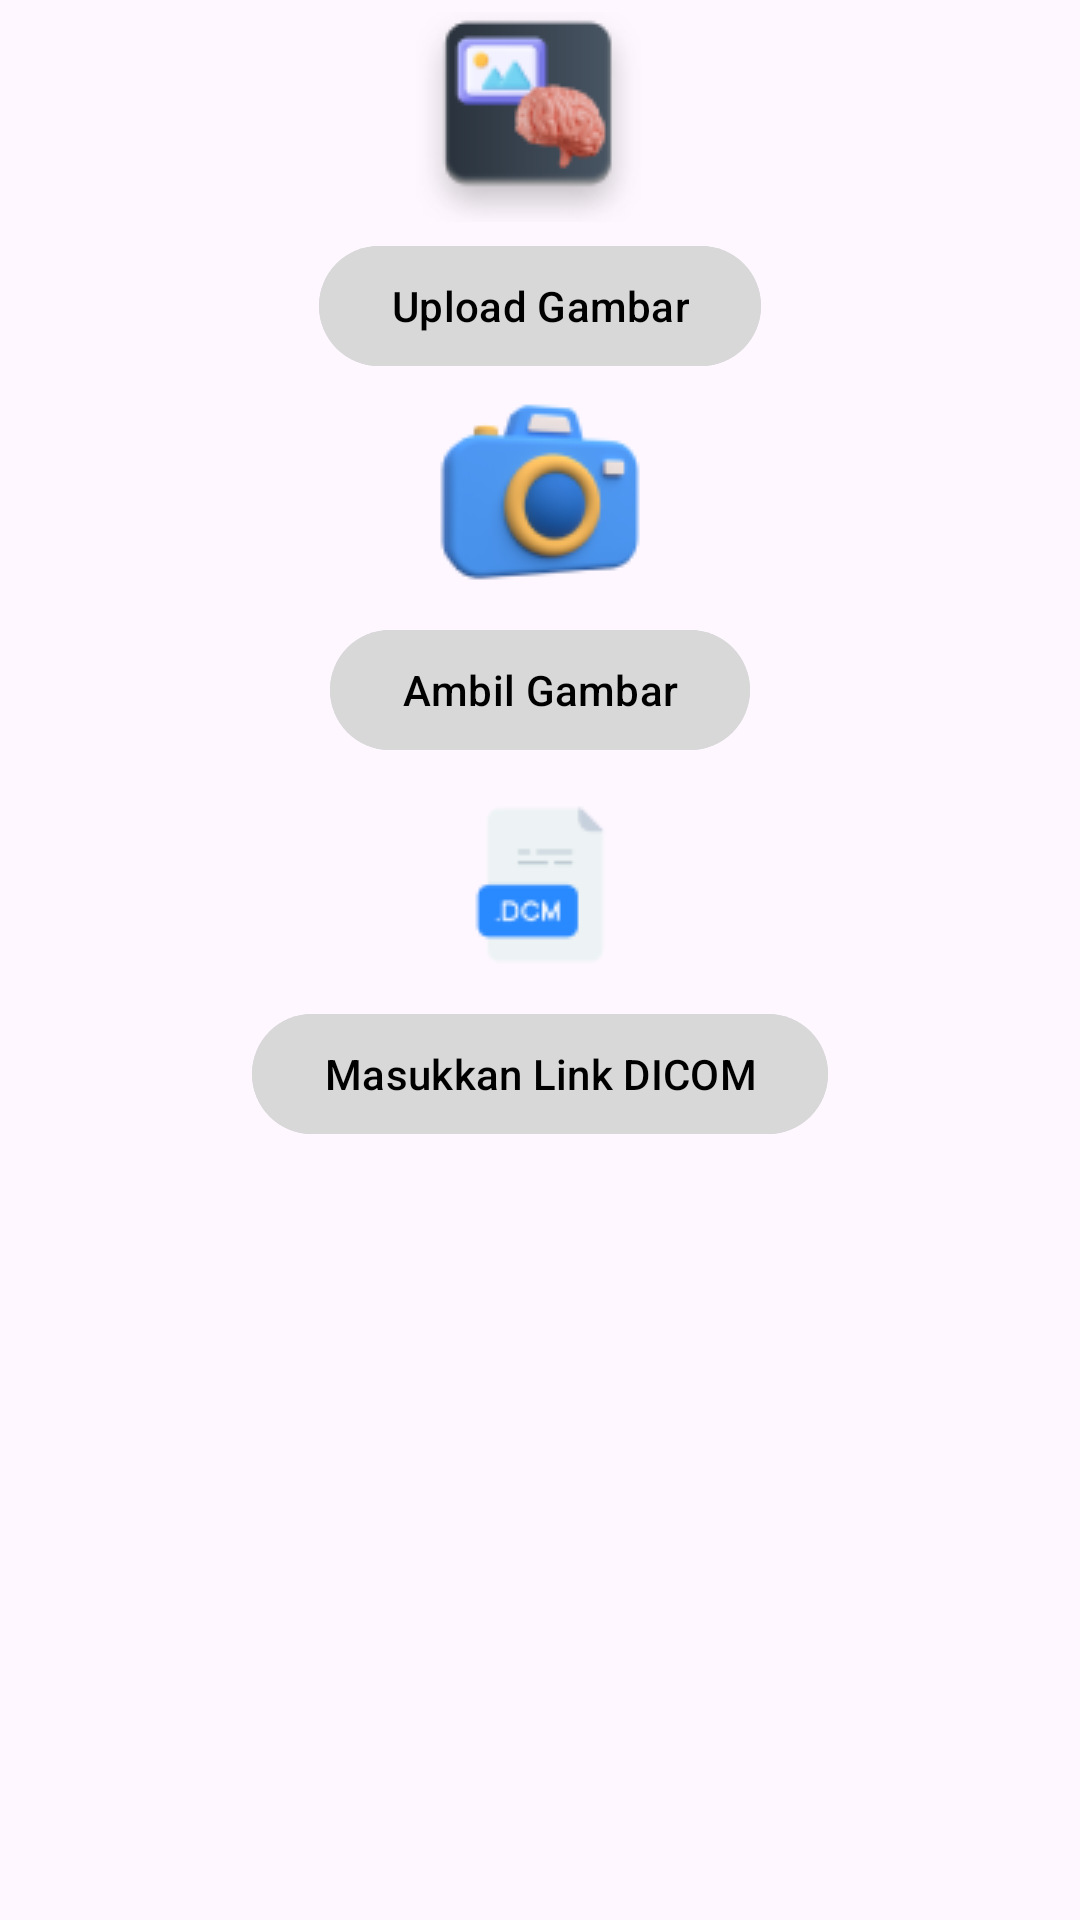

Android layout source for this screen:
<!-- AndroidManifest.xml: application theme Theme.BrainHealth -->
<!-- res/layout/fragment_upload.xml -->
<?xml version="1.0" encoding="utf-8"?>
<androidx.constraintlayout.widget.ConstraintLayout xmlns:android="http://schemas.android.com/apk/res/android"
    xmlns:app="http://schemas.android.com/apk/res-auto"
    xmlns:tools="http://schemas.android.com/tools"
    android:layout_width="match_parent"
    android:layout_height="match_parent"
    tools:context=".ui.home.UploadFragment">

    <TextView
        android:id="@+id/progressText"
        android:layout_width="wrap_content"
        android:layout_height="wrap_content"
        android:text="@string/loading"
        android:visibility="gone"
        app:layout_constraintBottom_toTopOf="@id/progressBar"
        app:layout_constraintEnd_toEndOf="parent"
        app:layout_constraintStart_toStartOf="parent"
        tools:visibility="visible"/>

    <ProgressBar
        android:id="@+id/progressBar"
        style="?android:attr/progressBarStyle"
        android:layout_width="wrap_content"
        android:layout_height="wrap_content"
        android:visibility="gone"
        android:elevation="2dp"
        app:layout_constraintBottom_toBottomOf="parent"
        app:layout_constraintEnd_toEndOf="parent"
        app:layout_constraintStart_toStartOf="parent"
        app:layout_constraintTop_toTopOf="parent"
        tools:visibility="visible" />



    <ImageView
        android:id="@+id/iv_fragment_upload"
        android:layout_width="wrap_content"
        android:layout_height="wrap_content"
        android:src="@drawable/gambar"
        android:layout_marginTop="4dp"
        app:layout_constraintEnd_toEndOf="parent"
        app:layout_constraintHorizontal_bias="0.5"
        app:layout_constraintStart_toStartOf="parent"
        app:layout_constraintTop_toTopOf="parent"
        app:layout_constraintVertical_bias="0.5" />

    <Button
        android:id="@+id/btnBrowse"
        android:layout_width="wrap_content"
        android:layout_height="wrap_content"
        android:backgroundTint="@color/gray"
        android:text="@string/activity_main_fragment_upload_button_browse"
        android:layout_marginTop="4dp"
        android:textColor="@color/black"
        app:layout_constraintEnd_toEndOf="parent"
        app:layout_constraintStart_toStartOf="parent"
        app:layout_constraintTop_toBottomOf="@+id/iv_fragment_upload" />

    <ImageView
        android:id="@+id/iv_fragment_camera"
        android:layout_width="wrap_content"
        android:layout_height="wrap_content"
        android:src="@drawable/kamera"
        android:layout_marginTop="4dp"
        app:layout_constraintEnd_toEndOf="parent"
        app:layout_constraintStart_toStartOf="parent"
        app:layout_constraintTop_toBottomOf="@+id/btnBrowse" />

    <Button
        android:id="@+id/btnCamera"
        android:layout_width="wrap_content"
        android:layout_height="wrap_content"
        android:text="@string/activity_main_fragment_upload_button_camera"
        android:backgroundTint="@color/gray"
        android:textColor="@color/black"
        android:layout_marginTop="4dp"
        app:layout_constraintTop_toBottomOf="@+id/iv_fragment_camera"
        app:layout_constraintStart_toStartOf="parent"
        app:layout_constraintEnd_toEndOf="parent" />

    <ImageView
        android:id="@+id/iv_fragment_dcm"
        android:layout_width="wrap_content"
        android:layout_height="wrap_content"
        android:src="@drawable/dcm"
        android:layout_marginTop="4dp"
        app:layout_constraintEnd_toEndOf="parent"
        app:layout_constraintStart_toStartOf="parent"
        app:layout_constraintTop_toBottomOf="@+id/btnCamera" />

    <Button
        android:id="@+id/btnDcm"
        android:layout_width="wrap_content"
        android:layout_height="wrap_content"
        android:text="@string/activity_main_fragment_upload_button_dcm"
        android:backgroundTint="@color/gray"
        android:textColor="@color/black"
        android:layout_marginTop="4dp"
        app:layout_constraintTop_toBottomOf="@+id/iv_fragment_dcm"
        app:layout_constraintStart_toStartOf="parent"
        app:layout_constraintEnd_toEndOf="parent" />
</androidx.constraintlayout.widget.ConstraintLayout>
<!-- resources referenced by this layout -->
<resources>
  <color name="black">#FF000000</color>
  <color name="gray">#D8D8D8</color>
  <!-- drawable dcm: png bitmap (drawable, 1460 bytes) -->
  <!-- drawable gambar: png bitmap (drawable, 5662 bytes) -->
  <!-- drawable kamera: png bitmap (drawable, 6150 bytes) -->
  <string name="activity_main_fragment_upload_button_browse">Upload Gambar</string>
  <string name="activity_main_fragment_upload_button_camera">Ambil Gambar</string>
  <string name="activity_main_fragment_upload_button_dcm">Masukkan Link DICOM</string>
  <string name="loading">Loading</string>
  <style name="Theme.BrainHealth" parent="Base.Theme.BrainHealth" />
  <style name="Base.Theme.BrainHealth" parent="Theme.Material3.DayNight">
          
          <item name="colorPrimary">@color/light_blue</item>
          <item name="colorOnPrimary">@color/baby_blue</item>
          <item name="colorPrimaryContainer">@color/baby_blue</item>
          <item name="colorOnPrimaryContainer">@color/baby_blue</item>
  
          <item name="android:windowActivityTransitions">true</item>
          <item name="android:windowEnterTransition">@android:transition/slide_right</item>
          <item name="android:windowExitTransition">@android:transition/slide_left</item>
      </style>
  <color name="light_blue">#00BFFF</color>
  <color name="baby_blue">#A4E3F8</color>
</resources>
